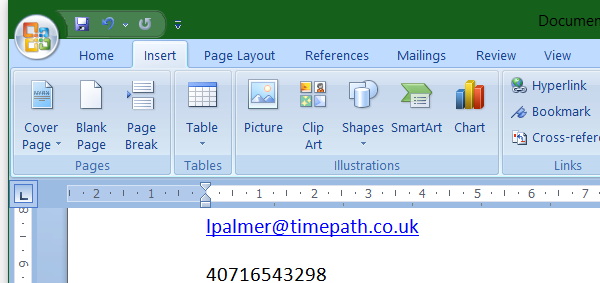
Workflow: 7.3 PDF

Step 1: Open Application 'winword.exe Document1' on the element in window 'Document1 - Microsoft Word' (winword.exe)

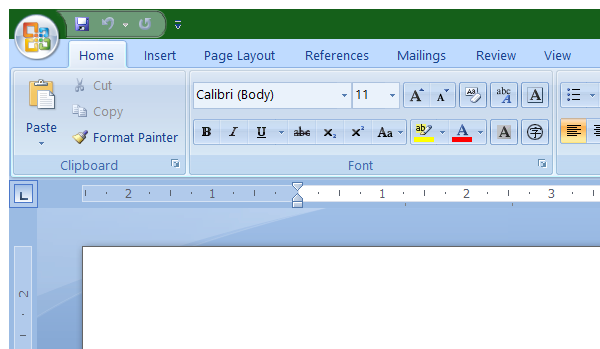
Step 2: Attach Window 'winword.exe Document1' on the element in window '* - Microsoft Word' (winword.exe)

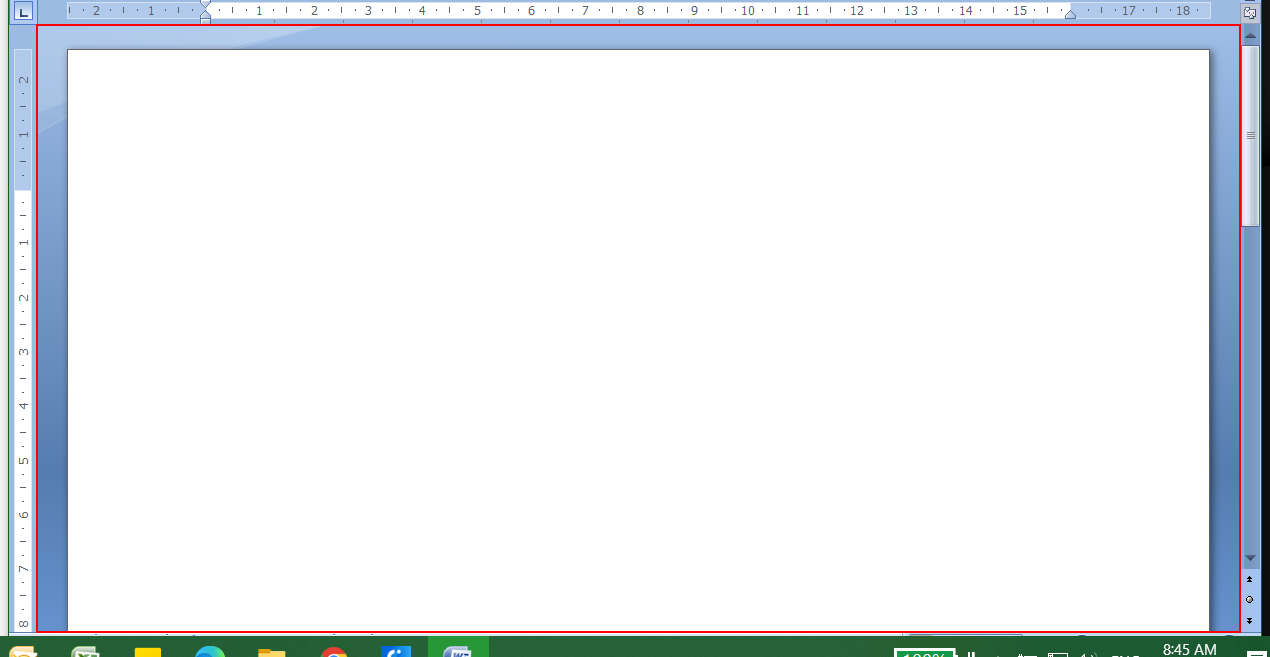
Step 3: type "[item.ToString + vbCr]" into the client 'Microsoft Word Document'

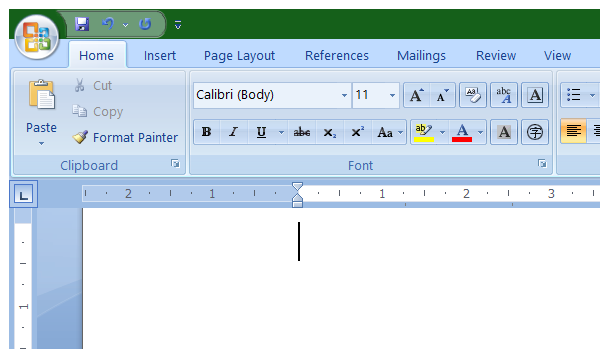
Step 4: Attach Window 'winword.exe Document1' on the element in window '* - Microsoft Word' (winword.exe)

Step 5: type [item.ToString+vbCr] into the client 'Microsoft Word Document' (same screen as step 3)